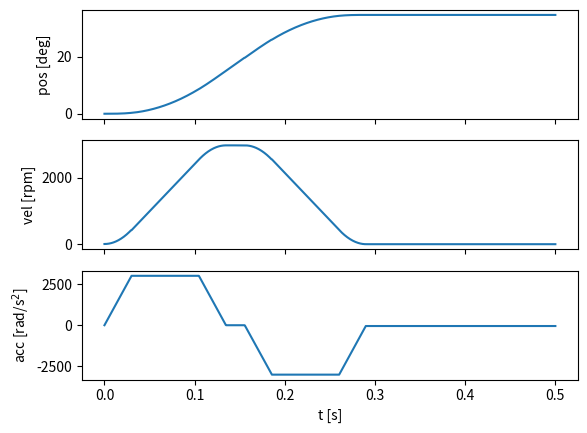

The script that saved this image:
# This is a sample Python script.

# Press ⌃R to execute it or replace it with your code.
# Press Double ⇧ to search everywhere for classes, files, tool windows, actions, and settings.

import matplotlib.pyplot as plt
import numpy as np

# TODO: analytical compared to numeric motor simulation with discrete steps
# TODO: criteria for FPGA is position (motor position)


def values(x0, v0, a0, m, ta, tb):
    xt = x0 + v0*(tb - ta) + a0/2*(tb - ta)**2 + m/6*(tb - ta)**3
    vt = v0 + a0*(tb - ta) + m/2*(tb - ta)**2
    at = a0 + m*(tb - ta)
    return at, vt, xt


t = np.linspace(0, 0.5, 1000)
amax = 3000
vmax = 3000/9.549
xmax = 35*80/180*np.pi
m = 100000

print(amax / m, vmax / amax)

t1 = amax / m
t2 = vmax / amax - t1 + t1
t3 = t2 + t1
print(xmax)
print("position t3: ", 3*m/2*(t2-t1)*t1**2 + m/2*t1*(t2-t1)**2 + m*t1**3)
xtogo = xmax - 2*(3*m/2*(t2-t1)*t1**2 + m/2*t1*(t2-t1)**2 + m*t1**3)
t_const = xtogo / (m*t1*(t2-t1) + m*t1**2)
print("velocity: ", (m*t1*(t2-t1) + m*t1**2))
t4 = t3 + t_const
t5 = t4 + t1
t6 = t4 + t2
t7 = t4 + t3
print(t1, t2, t3, t4, t5, t6, t7)


pos = []
vel = []
acc = []

for i, ti in enumerate(t):
    if ti < t1:
        a, v, x = values(0, 0, 0, m, 0, ti)
        t1i = i
    elif ti >= t1 and ti < t2:
        a, v, x = values(pos[t1i], vel[t1i], m * t1, 0, t1, ti)
        t2i = i
    elif ti >= t2 and ti < t3:
        a, v, x = values(pos[t2i], vel[t2i], m * t1, -m, t2, ti)
        t3i = i
    elif ti >= t3 and ti < t4:
        a, v, x = values(pos[t3i], vel[t3i], 0, 0, t3, ti)
        t4i = i
    elif ti >= t4 and ti < t5:
        a, v, x = values(pos[t4i], vel[t4i], 0, -m, t4, ti)
        t5i = i
    elif ti >= t5 and ti < t6:
        a, v, x = values(pos[t5i], vel[t5i], -m*(t5-t4), 0, t5, ti)
        t6i = i
    elif ti >= t6 and ti <= t7:
        a, v, x = values(pos[t6i], vel[t6i], -m*(t5-t4), m, t6, ti)
    pos.append(x)
    vel.append(v)
    acc.append(a)

print("Sanity test:")
a, v, x = values(0, 0, 0, m, 0, t1)
print("a(t1) = {:.10f}".format(a))
print("x(t1) = {:.10f}".format(x))
a, v, x = values(x, v, a, 0, t1, t2)
a, v, x = values(x, v, a, -m, t2, t3)
print("v(t3) = {:.10f}".format(v))
print("x(t3) = {:.10f}".format(x))
a, v, x = values(x, v, a, 0, t3, t4)
a, v, x = values(x, v, a, -m, t4, t5)
a, v, x = values(x, v, a, 0, t5, t6)
a, v, x = values(x, v, a, m, t6, t7)
print("v(t7) = {:.10f}".format(v*9.549))
print("x(t7) = {:.10f}".format(x/80/np.pi*180))

print("true values:")
print("v(t3) = {:.10f}".format(max(vel)*9.549))
print("x(t7) = {:.10f}".format(max(pos)/80/np.pi*180))


fig, (ax0, ax1, ax2) = plt.subplots(nrows=3, sharex=True)
ax0.plot(t, np.array(pos)/80/np.pi*180)
#ax0.plot(t, np.array(pos))
ax0.set_ylabel("pos [deg]")
ax1.plot(t, np.array(vel)*9.549)
ax1.set_ylabel(r"vel [rpm]")
ax2.plot(t, acc)
ax2.set_ylabel(r"acc [rad/s$^2$]")
ax2.set_xlabel("t [s]")
plt.savefig("curves.pdf", transparent=True)
plt.show()
